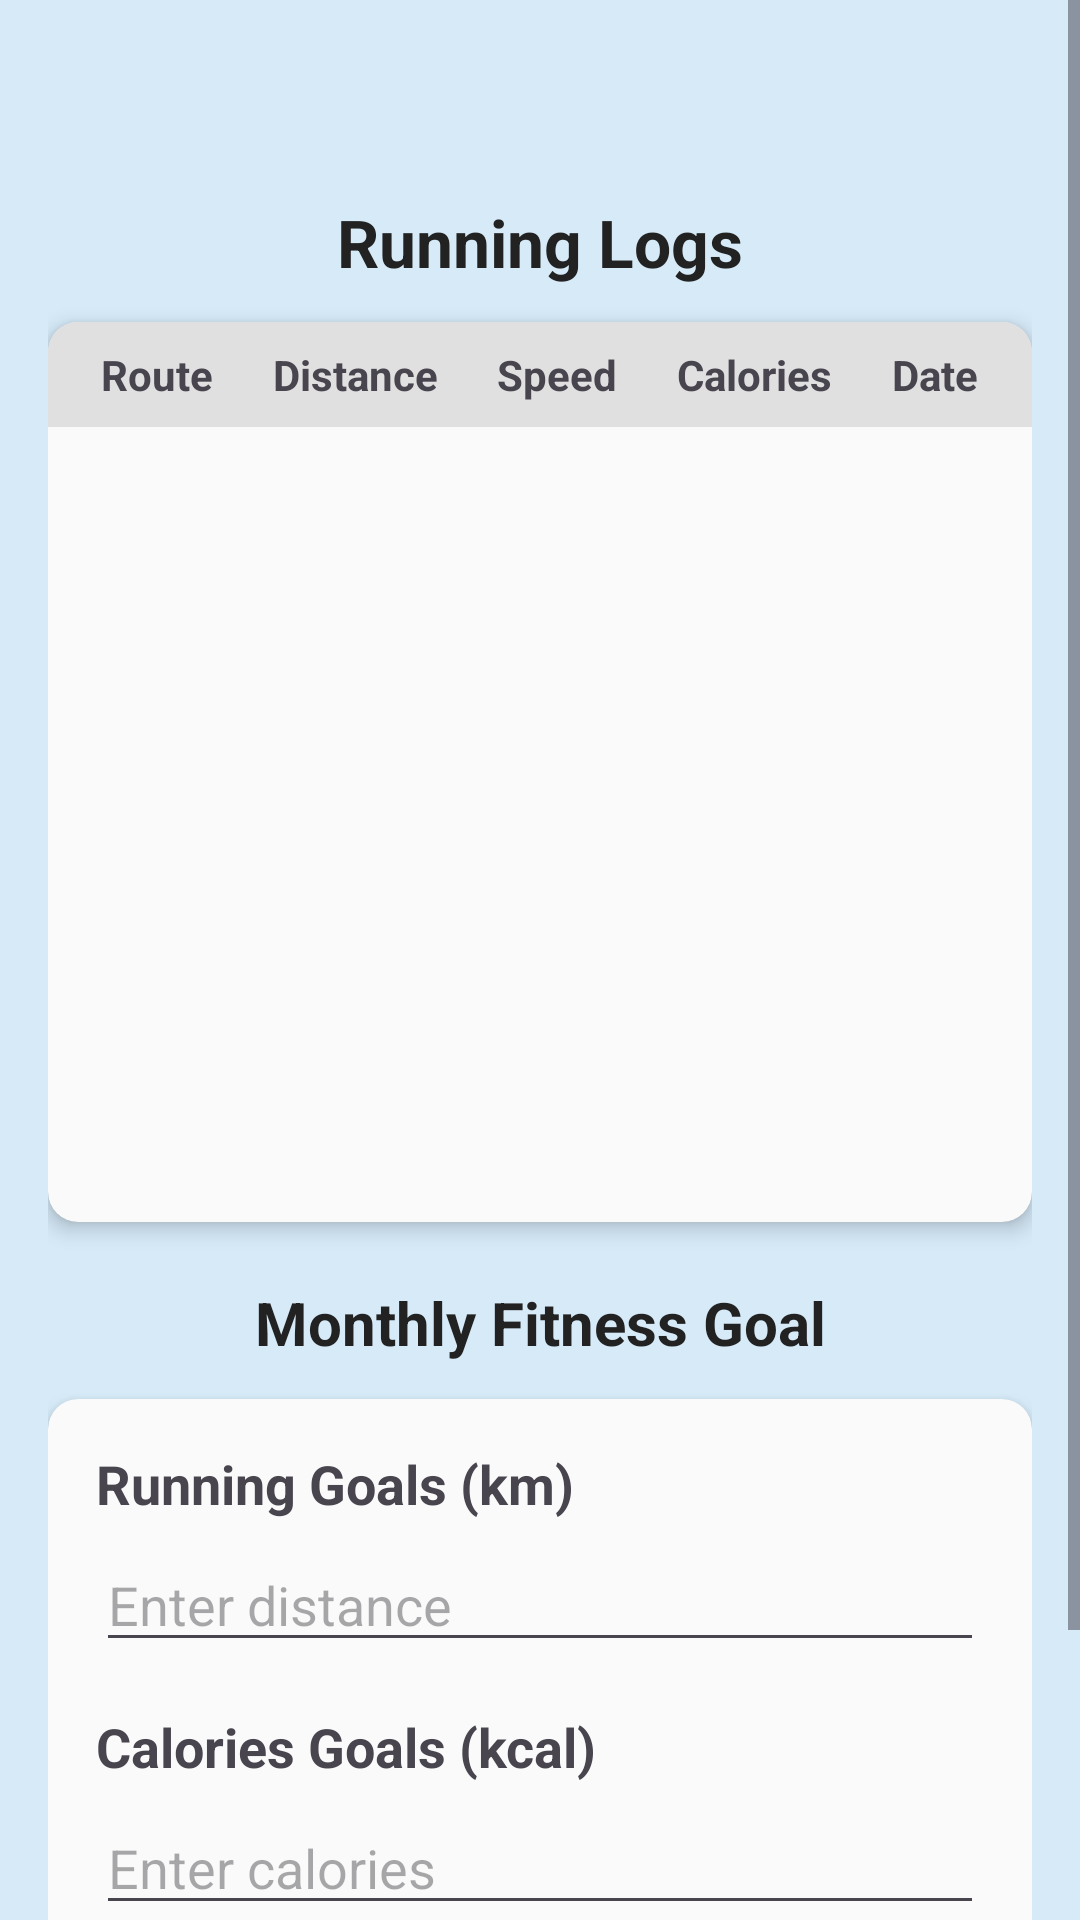

Produce the Android XML layout that renders to this screen, including the resource entries it uses.
<!-- AndroidManifest.xml: application theme Theme.FitForge -->
<!-- res/layout/fragment_logs_running.xml -->
<?xml version="1.0" encoding="utf-8"?>
<ScrollView xmlns:android="http://schemas.android.com/apk/res/android"
    xmlns:card_view="http://schemas.android.com/apk/res-auto"
    xmlns:tools="http://schemas.android.com/tools"
    android:layout_width="match_parent"
    android:layout_height="match_parent"
    android:background="@color/blue_light"
    tools:context=".LogsRunning">

    <LinearLayout
        android:layout_width="match_parent"
        android:layout_height="wrap_content"
        android:orientation="vertical"
        android:layout_marginTop="50dp"
        android:padding="16dp">

        <TextView
            android:id="@+id/tvRuntit"
            android:layout_width="match_parent"
            android:layout_height="wrap_content"
            android:text="Running Logs"
            android:textSize="22sp"
            android:textStyle="bold"
            android:textColor="#222222"
            android:gravity="center"
            android:layout_marginBottom="12dp" />


        <androidx.cardview.widget.CardView
            android:layout_width="match_parent"
            android:layout_height="300dp"
            card_view:cardCornerRadius="10dp"
            card_view:cardElevation="4dp"
            card_view:cardBackgroundColor="#FAFAFA"
            android:layout_marginBottom="20dp">

            <LinearLayout
                android:layout_width="match_parent"
                android:layout_height="wrap_content"
                android:orientation="vertical">


                <LinearLayout
                    android:layout_width="match_parent"
                    android:layout_height="wrap_content"
                    android:orientation="horizontal"
                    android:background="#E0E0E0"
                    android:padding="8dp">

                    <TextView
                        android:layout_weight="1"
                        android:layout_width="wrap_content"
                        android:layout_height="wrap_content"
                        android:gravity="center"
                        android:text="Route"
                        android:textStyle="bold" />

                    <TextView
                        android:layout_weight="1"
                        android:gravity="center"
                        android:text="Distance"
                        android:textStyle="bold"
                        android:layout_width="wrap_content"
                        android:layout_height="wrap_content"/>

                    <TextView
                        android:layout_weight="1"
                        android:layout_height="wrap_content"
                        android:layout_width="wrap_content"
                        android:gravity="center"
                        android:text="Speed"
                        android:textStyle="bold" />

                    <TextView
                        android:layout_weight="1"
                        android:layout_height="wrap_content"
                        android:layout_width="wrap_content"
                        android:gravity="center"
                        android:text="Calories"
                        android:textStyle="bold" />

                    <TextView
                        android:layout_weight="1"
                        android:layout_width="wrap_content"
                        android:layout_height="wrap_content"
                        android:gravity="center"
                        android:text="Date"
                        android:textStyle="bold" />
                </LinearLayout>


                <androidx.recyclerview.widget.RecyclerView
                    android:id="@+id/rvTable"
                    android:layout_width="match_parent"
                    android:layout_height="250dp"
                    android:padding="4dp" />

            </LinearLayout>
        </androidx.cardview.widget.CardView>


        <TextView
            android:id="@+id/tvrunmonthgoals"
            android:layout_width="match_parent"
            android:layout_height="wrap_content"
            android:text="Monthly Fitness Goal"
            android:textSize="20sp"
            android:textStyle="bold"
            android:textColor="#222222"
            android:gravity="center"
            android:layout_marginBottom="12dp" />


        <androidx.cardview.widget.CardView
            android:layout_width="match_parent"
            android:layout_height="wrap_content"
            card_view:cardCornerRadius="10dp"
            card_view:cardElevation="4dp"
            card_view:cardBackgroundColor="#FAFAFA">

            <LinearLayout
                android:layout_width="match_parent"
                android:layout_height="wrap_content"
                android:orientation="vertical"
                android:padding="16dp">


                <TextView
                    android:text="Running Goals (km)"
                    android:layout_width="match_parent"
                    android:layout_height="match_parent"
                    android:textStyle="bold"
                    android:textSize="18sp" />

                <EditText
                    android:id="@+id/etgoaldis"
                    android:layout_width="match_parent"
                    android:layout_height="wrap_content"
                    android:hint="Enter distance"
                    android:inputType="numberDecimal"
                    android:layout_marginTop="6dp" />



                <TextView
                    android:text="Calories Goals (kcal)"
                    android:layout_width="match_parent"
                    android:layout_height="wrap_content"
                    android:textStyle="bold"
                    android:textSize="18sp"
                    android:layout_marginTop="16dp" />

                <EditText
                    android:id="@+id/etgoalcal"
                    android:layout_width="match_parent"
                    android:layout_height="wrap_content"
                    android:hint="Enter calories"
                    android:inputType="number"
                    android:layout_marginTop="6dp" />


                <Button
                    android:id="@+id/butnsavegoals"
                    android:layout_width="match_parent"
                    android:layout_height="60dp"
                    android:text="Save Goals"
                    android:textSize="16sp"
                    android:backgroundTint="@color/black"
                    android:layout_marginTop="20dp" />

            </LinearLayout>

        </androidx.cardview.widget.CardView>

    </LinearLayout>

</ScrollView>
<!-- resources referenced by this layout -->
<resources>
  <color name="black">#FF000000</color>
  <color name="blue_light">#D6EAF8</color>
  <style name="Theme.FitForge" parent="Base.Theme.FitForge" />
  <style name="Base.Theme.FitForge" parent="Theme.Material3.DayNight.NoActionBar">
          
          
      </style>
</resources>
